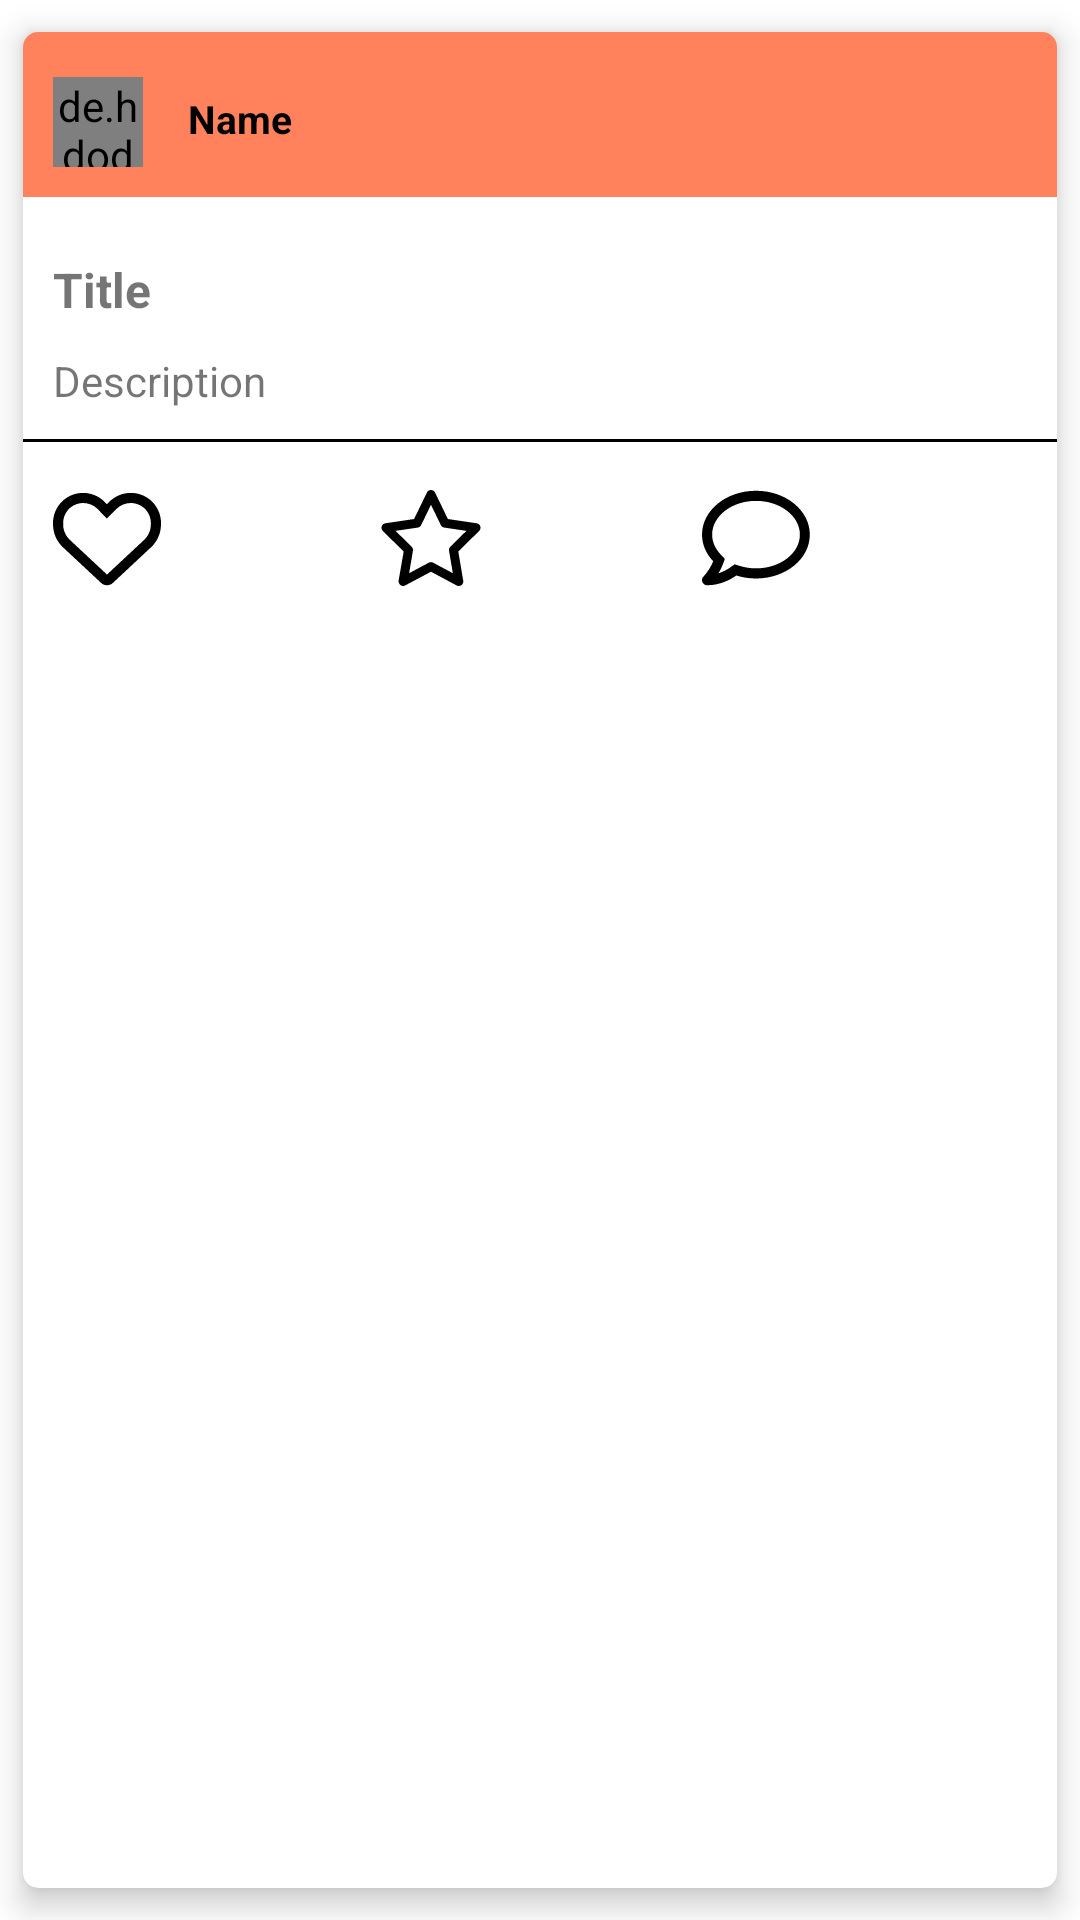

The Android layout XML behind this screen, and the referenced resources:
<!-- AndroidManifest.xml: application theme Theme.Mobileassignment2 -->
<!-- res/layout/for_you_posts.xml -->
<?xml version="1.0" encoding="utf-8"?>
<androidx.cardview.widget.CardView
    xmlns:android="http://schemas.android.com/apk/res/android"
    xmlns:app="http://schemas.android.com/apk/res-auto"
    xmlns:tools="http://schemas.android.com/tools"
    android:layout_width="match_parent"
    android:layout_height="wrap_content"
    android:orientation="vertical"
    app:cardBackgroundColor="@color/white"
    app:cardCornerRadius="5dp"
    app:cardElevation="6dp"
    app:cardUseCompatPadding="true"

    tools:ignore="MissingConstraints">

    <LinearLayout
        android:layout_width="match_parent"
        android:layout_height="wrap_content"
        android:orientation="vertical">
        <LinearLayout
            android:layout_width="match_parent"
            android:layout_height="wrap_content"
            android:orientation="horizontal"
            android:paddingBottom="10dp"
            android:background="@color/orange"
            >

            <de.hdodenhof.circleimageview.CircleImageView
                android:id="@+id/profile_image"
                android:layout_width="30dp"
                android:layout_height="30dp"
                android:layout_marginLeft="10dp"
                android:layout_marginTop="15dp"
                app:civ_border_color="@color/white"
                app:civ_border_width="2dp"
             />

            <TextView
                android:id="@+id/author_name"
                android:layout_width="wrap_content"
                android:layout_height="wrap_content"
                android:layout_marginLeft="15dp"
                android:layout_marginTop="20dp"
                android:text="Name"
                android:textStyle="bold"
                android:textColor="@color/black"
                android:textSize="13sp" />


        </LinearLayout>


        <androidx.recyclerview.widget.RecyclerView
            android:id="@+id/recyclerView"
            android:layout_width="match_parent"
            android:layout_height="match_parent"



            android:layout_marginBottom="10dp" />

        <TextView
            android:id="@+id/post_title"
            android:layout_width="match_parent"
            android:layout_height="wrap_content"
            android:layout_marginTop="10dp"
            android:layout_marginBottom="10dp"
            android:layout_marginLeft="10dp"
            android:text="Title"
            android:textSize="16sp"
            android:textStyle="bold" />

        <TextView
            android:id="@+id/post_description"
            android:layout_width="match_parent"
            android:layout_height="wrap_content"
            android:layout_marginBottom="10dp"
            android:layout_marginLeft="10dp"

            android:text="Description" />
        <View
            android:layout_width="match_parent"
            android:layout_height="1dp"
            android:background="@color/black" />
        <LinearLayout
            android:src="@drawable/add_user"
            android:layout_width="match_parent"
            android:layout_height="wrap_content"
            android:orientation="horizontal"
            android:layout_marginTop="8dp"
            android:layout_marginLeft="10dp"
            android:layout_marginRight="10dp"
            >

            <Button
                android:id="@+id/like"
                android:layout_width="wrap_content"
                android:layout_height="wrap_content"
                android:background="#00000000"
                android:layout_weight="1"
                android:autoLink="all"
                android:backgroundTint="@color/orange"
                android:drawableLeft="@drawable/like"
                android:textSize="11sp"
                android:text=""
                android:textColor="@color/black"/>

            <Button
                android:id="@+id/collect"
                android:layout_width="wrap_content"
                android:layout_height="wrap_content"
                android:background="#00000000"
                android:layout_weight="1"
                android:autoLink="all"
                android:backgroundTint="@color/orange"
                android:textSize="11sp"
                android:drawableLeft="@drawable/collect"
                android:textColor="@color/black"
                android:text="" />

            <Button
                android:id="@+id/comment"
                android:layout_width="wrap_content"
                android:layout_height="wrap_content"
                android:background="#00000000"
                android:layout_weight="1"
                android:autoLink="all"
                android:textSize="11sp"
                android:backgroundTint="@color/orange"
                android:drawableLeft="@drawable/comment"
                android:textColor="@color/black"
                android:text="" />

        </LinearLayout>


    </LinearLayout>



</androidx.cardview.widget.CardView>
<!-- resources referenced by this layout -->
<resources>
  <color name="black">#FF000000</color>
  <color name="orange">#FF825C</color>
  <color name="white">#FFFFFFFF</color>
  <!-- drawable collect (drawable) -->
  <vector android:height="32dp" android:viewportHeight="512"
      android:viewportWidth="576" android:width="36dp" xmlns:android="http://schemas.android.com/apk/res/android">
      <path android:fillColor="#FF000000" android:pathData="M287.9,0C297.1,0 305.5,5.25 309.5,13.52L378.1,154.8L531.4,177.5C540.4,178.8 547.8,185.1 550.7,193.7C553.5,202.4 551.2,211.9 544.8,218.2L433.6,328.4L459.9,483.9C461.4,492.9 457.7,502.1 450.2,507.4C442.8,512.7 432.1,513.4 424.9,509.1L287.9,435.9L150.1,509.1C142.9,513.4 133.1,512.7 125.6,507.4C118.2,502.1 114.5,492.9 115.1,483.9L142.2,328.4L31.11,218.2C24.65,211.9 22.36,202.4 25.2,193.7C28.03,185.1 35.5,178.8 44.49,177.5L197.7,154.8L266.3,13.52C270.4,5.25 278.7,0 287.9,0L287.9,0zM287.9,78.95L235.4,187.2C231.9,194.3 225.1,199.3 217.3,200.5L98.98,217.9L184.9,303C190.4,308.5 192.9,316.4 191.6,324.1L171.4,443.7L276.6,387.5C283.7,383.7 292.2,383.7 299.2,387.5L404.4,443.7L384.2,324.1C382.9,316.4 385.5,308.5 391,303L476.9,217.9L358.6,200.5C350.7,199.3 343.9,194.3 340.5,187.2L287.9,78.95z"/>
  </vector>
  <!-- drawable comment (drawable) -->
  <vector android:height="36dp" android:viewportHeight="512"
      android:viewportWidth="512" android:width="36dp" xmlns:android="http://schemas.android.com/apk/res/android">
      <path android:fillColor="#FF000000" android:pathData="M256,32C114.6,32 0.03,125.1 0.03,240c0,47.63 19.91,91.25 52.91,126.2c-14.88,39.5 -45.87,72.88 -46.37,73.25c-6.63,7 -8.38,17.25 -4.63,26C5.82,474.2 14.38,480 24,480c61.5,0 109.1,-25.75 139.1,-46.25C191.1,442.8 223.3,448 256,448c141.4,0 255.1,-93.13 255.1,-208S397.4,32 256,32zM256.1,400c-26.75,0 -53.12,-4.13 -78.38,-12.12l-22.75,-7.13l-19.5,13.75c-14.25,10.12 -33.88,21.38 -57.5,29c7.38,-12.12 14.37,-25.75 19.88,-40.25l10.62,-28l-20.62,-21.87C69.82,314.1 48.07,282.2 48.07,240c0,-88.25 93.25,-160 208,-160s208,71.75 208,160S370.8,400 256.1,400z"/>
  </vector>
  <!-- drawable like (drawable) -->
  <vector android:height="36dp" android:viewportHeight="512"
      android:viewportWidth="512" android:width="36dp" xmlns:android="http://schemas.android.com/apk/res/android">
      <path android:fillColor="#FF000000" android:pathData="M244,84L255.1,96L267.1,84.02C300.6,51.37 347,36.51 392.6,44.1C461.5,55.58 512,115.2 512,185.1V190.9C512,232.4 494.8,272.1 464.4,300.4L283.7,469.1C276.2,476.1 266.3,480 256,480C245.7,480 235.8,476.1 228.3,469.1L47.59,300.4C17.23,272.1 0,232.4 0,190.9V185.1C0,115.2 50.52,55.58 119.4,44.1C164.1,36.51 211.4,51.37 244,84C243.1,84 244,84.01 244,84L244,84zM255.1,163.9L210.1,117.1C188.4,96.28 157.6,86.4 127.3,91.44C81.55,99.07 48,138.7 48,185.1V190.9C48,219.1 59.71,246.1 80.34,265.3L256,429.3L431.7,265.3C452.3,246.1 464,219.1 464,190.9V185.1C464,138.7 430.4,99.07 384.7,91.44C354.4,86.4 323.6,96.28 301.9,117.1L255.1,163.9z"/>
  </vector>
  <style name="Theme.Mobileassignment2" parent="Theme.MaterialComponents.DayNight.DarkActionBar">
          
          <item name="colorPrimary">@color/purple_500</item>
          <item name="colorPrimaryVariant">@color/purple_700</item>
          <item name="colorOnPrimary">@color/white</item>
          
          <item name="colorSecondary">@color/teal_200</item>
          <item name="colorSecondaryVariant">@color/teal_700</item>
          <item name="colorOnSecondary">@color/black</item>
          
          <item name="android:statusBarColor" tools:targetApi="l">?attr/colorPrimaryVariant</item>
          
      </style>
  <color name="purple_500">#FF6200EE</color>
  <color name="purple_700">#FF3700B3</color>
  <color name="teal_200">#FF03DAC5</color>
  <color name="teal_700">#FF018786</color>
</resources>
